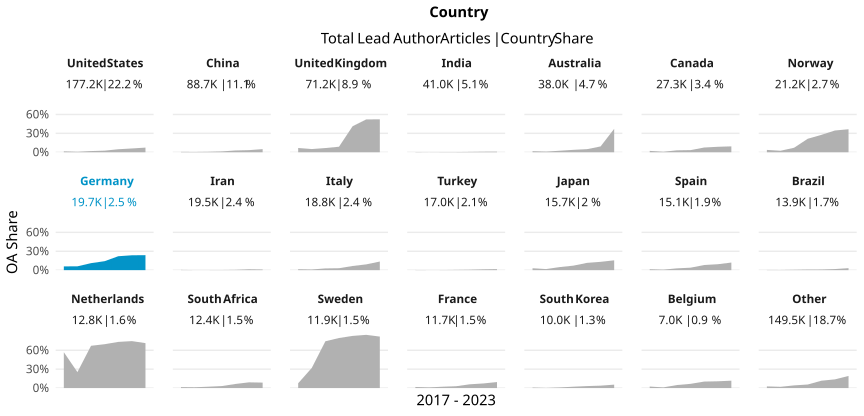

The file beside this chart, header and first rows:
country_name_fct, cr_year, articles, cc_total, prop
United States, '17, 29231, 424, 0.01451
United States, '18, 27011, 203, 0.007515
United States, '19, 28948, 550, 0.019
United States, '20, 28797, 729, 0.02532
United States, '21, 27821, 1329, 0.04777
United States, '22, 24125, 1449, 0.06006
United States, '23, 11312, 835, 0.07382
China, '17, 10932, 69, 0.006312
China, '18, 11505, 57, 0.004954
China, '19, 14004, 104, 0.007426
China, '20, 14678, 195, 0.01329
China, '21, 14424, 408, 0.02829
China, '22, 15363, 515, 0.03352
China, '23, 7827, 389, 0.0497
United Kingdom, '17, 12002, 815, 0.06791
United Kingdom, '18, 11000, 558, 0.05073
United Kingdom, '19, 11746, 785, 0.06683
United Kingdom, '20, 11484, 1008, 0.08777
United Kingdom, '21, 10883, 4496, 0.4131
United Kingdom, '22, 9607, 5010, 0.5215
United Kingdom, '23, 4435, 2318, 0.5227
India, '17, 4793, 16, 0.003338
India, '18, 4821, 5, 0.001037
India, '19, 5930, 16, 0.002698
India, '20, 6608, 22, 0.003329
India, '21, 7339, 43, 0.005859
India, '22, 7530, 64, 0.008499
India, '23, 3936, 38, 0.009654
Australia, '17, 6222, 104, 0.01671
Australia, '18, 5757, 60, 0.01042
Australia, '19, 6046, 145, 0.02398
Australia, '20, 6123, 234, 0.03822
Australia, '21, 5979, 294, 0.04917
Australia, '22, 5363, 495, 0.0923
Australia, '23, 2480, 922, 0.3718
Canada, '17, 4343, 94, 0.02164
Canada, '18, 4096, 33, 0.008057
Canada, '19, 4477, 136, 0.03038
Canada, '20, 4355, 148, 0.03398
Canada, '21, 4384, 329, 0.07505
Canada, '22, 3858, 334, 0.08657
Canada, '23, 1776, 166, 0.09347
Norway, '17, 3456, 129, 0.03733
Norway, '18, 3357, 79, 0.02353
Norway, '19, 3371, 241, 0.07149
Norway, '20, 3507, 751, 0.2141
Norway, '21, 3300, 911, 0.2761
Norway, '22, 2918, 1008, 0.3454
Norway, '23, 1306, 477, 0.3652
Germany, '17, 3059, 182, 0.0595
Germany, '18, 2910, 177, 0.06082
Germany, '19, 3130, 348, 0.1112
Germany, '20, 3154, 450, 0.1427
Germany, '21, 3176, 702, 0.221
Germany, '22, 2887, 682, 0.2362
Germany, '23, 1344, 320, 0.2381
Iran, '17, 2750, 12, 0.004364
Iran, '18, 2727, 4, 0.001467
Iran, '19, 3179, 6, 0.001887
Iran, '20, 3501, 9, 0.002571
... 87 more rows
